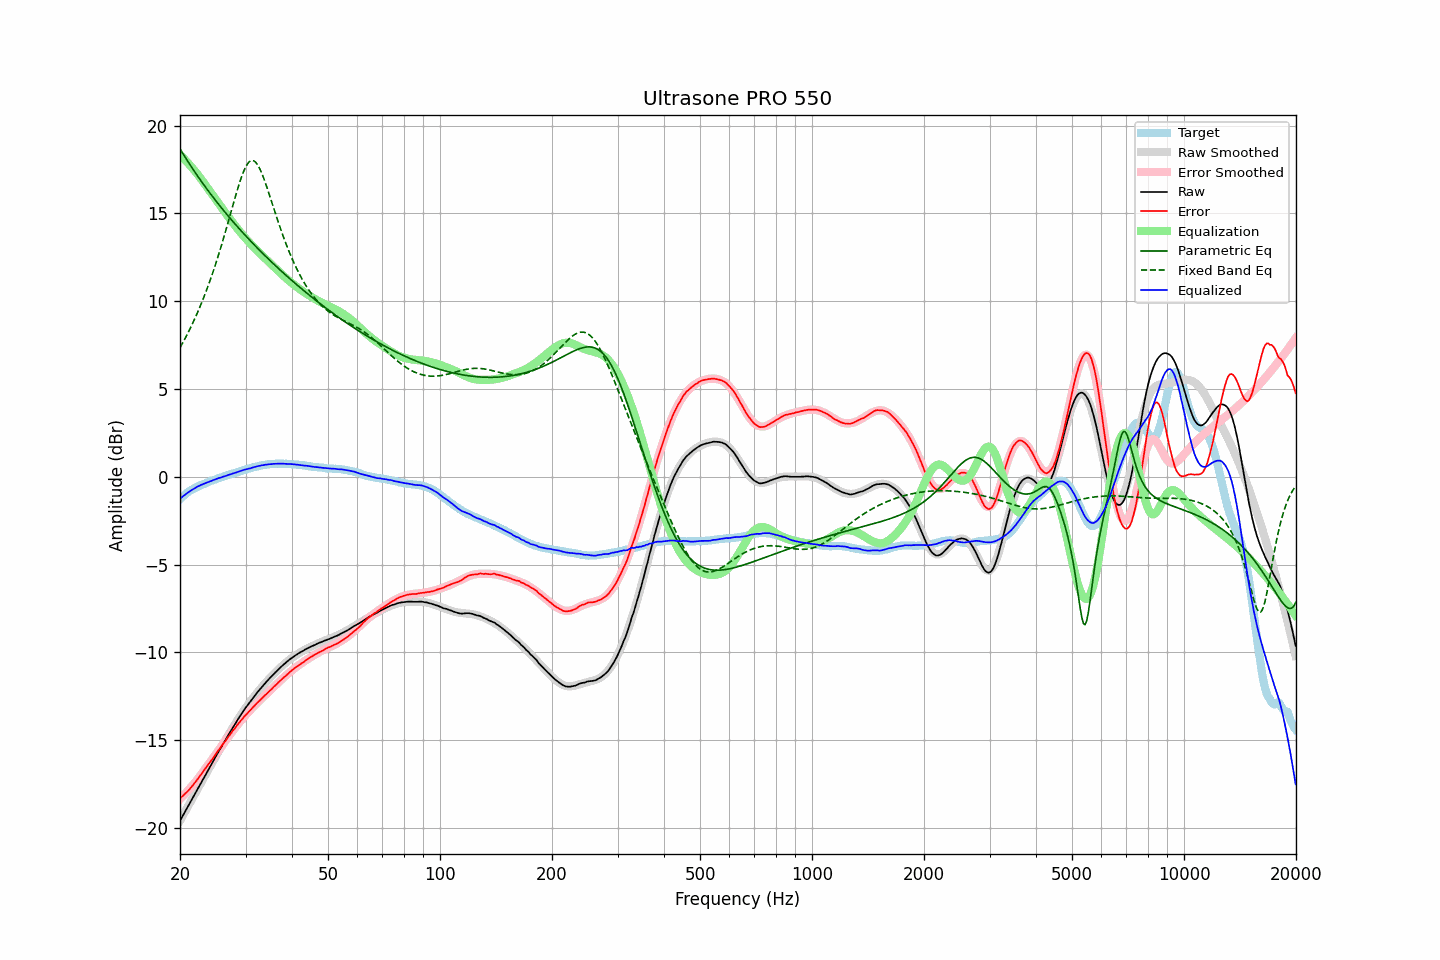

Source data for this figure (header and first rows):
frequency, raw, error, smoothed, error_smoothed, equalization, parametric_eq, fixed_band_eq, equalized_raw, equalized_smoothed, target
20.00, -19.59, -18.31, -19.59, -18.34, 18.34, 18.68, 7.35, -1.25, -1.25, -1.28
20.20, -19.42, -18.23, -19.42, -18.25, 18.25, 18.53, 7.51, -1.17, -1.17, -1.19
20.40, -19.26, -18.15, -19.26, -18.16, 18.16, 18.38, 7.68, -1.10, -1.10, -1.11
20.61, -19.09, -18.05, -19.09, -18.06, 18.06, 18.23, 7.85, -1.03, -1.03, -1.04
20.81, -18.93, -17.98, -18.93, -17.96, 17.96, 18.09, 8.02, -0.96, -0.96, -0.95
21.02, -18.76, -17.89, -18.76, -17.86, 17.86, 17.94, 8.20, -0.89, -0.90, -0.87
21.23, -18.60, -17.79, -18.60, -17.76, 17.76, 17.80, 8.38, -0.84, -0.83, -0.81
21.44, -18.43, -17.68, -18.43, -17.66, 17.66, 17.66, 8.57, -0.77, -0.77, -0.75
21.66, -18.27, -17.57, -18.27, -17.55, 17.55, 17.52, 8.77, -0.72, -0.71, -0.70
21.87, -18.11, -17.46, -18.10, -17.44, 17.44, 17.39, 8.96, -0.66, -0.66, -0.65
22.09, -17.94, -17.34, -17.94, -17.33, 17.33, 17.25, 9.17, -0.61, -0.61, -0.60
22.31, -17.77, -17.21, -17.77, -17.22, 17.22, 17.12, 9.37, -0.55, -0.56, -0.55
22.54, -17.61, -17.10, -17.61, -17.09, 17.09, 16.99, 9.59, -0.52, -0.51, -0.51
22.76, -17.44, -16.96, -17.44, -16.97, 16.97, 16.86, 9.81, -0.47, -0.47, -0.47
22.99, -17.28, -16.83, -17.28, -16.84, 16.84, 16.73, 10.03, -0.43, -0.43, -0.44
23.22, -17.11, -16.70, -17.11, -16.72, 16.72, 16.60, 10.27, -0.39, -0.39, -0.41
23.45, -16.95, -16.58, -16.95, -16.59, 16.59, 16.48, 10.50, -0.36, -0.36, -0.37
23.69, -16.79, -16.46, -16.78, -16.46, 16.46, 16.35, 10.75, -0.33, -0.32, -0.33
23.92, -16.62, -16.33, -16.62, -16.33, 16.33, 16.23, 11.00, -0.28, -0.28, -0.29
24.16, -16.46, -16.22, -16.46, -16.21, 16.21, 16.11, 11.26, -0.25, -0.25, -0.24
24.40, -16.30, -16.09, -16.29, -16.08, 16.08, 15.99, 11.52, -0.22, -0.22, -0.21
24.65, -16.13, -15.95, -16.13, -15.95, 15.95, 15.87, 11.79, -0.18, -0.18, -0.18
24.89, -15.97, -15.82, -15.97, -15.82, 15.82, 15.75, 12.07, -0.14, -0.15, -0.15
25.14, -15.81, -15.69, -15.81, -15.70, 15.70, 15.63, 12.35, -0.11, -0.11, -0.11
25.39, -15.65, -15.56, -15.65, -15.57, 15.57, 15.52, 12.64, -0.08, -0.08, -0.08
25.65, -15.50, -15.45, -15.49, -15.44, 15.44, 15.40, 12.94, -0.06, -0.05, -0.04
25.91, -15.34, -15.32, -15.33, -15.32, 15.32, 15.29, 13.24, -0.02, -0.02, -0.03
26.16, -15.18, -15.18, -15.18, -15.19, 15.19, 15.18, 13.55, 0.01, 0.01, 0.00
26.43, -15.03, -15.07, -15.02, -15.06, 15.06, 15.07, 13.87, 0.03, 0.04, 0.04
26.69, -14.87, -14.94, -14.87, -14.94, 14.94, 14.96, 14.19, 0.07, 0.07, 0.07
26.96, -14.71, -14.81, -14.71, -14.81, 14.81, 14.85, 14.51, 0.10, 0.10, 0.10
27.23, -14.56, -14.70, -14.56, -14.69, 14.69, 14.74, 14.84, 0.13, 0.13, 0.14
27.50, -14.41, -14.58, -14.41, -14.57, 14.57, 14.63, 15.17, 0.16, 0.16, 0.17
27.77, -14.26, -14.44, -14.26, -14.45, 14.45, 14.53, 15.49, 0.19, 0.19, 0.19
28.05, -14.11, -14.33, -14.11, -14.33, 14.33, 14.42, 15.81, 0.22, 0.22, 0.22
28.33, -13.97, -14.21, -13.96, -14.21, 14.21, 14.32, 16.13, 0.25, 0.25, 0.24
28.62, -13.82, -14.09, -13.82, -14.10, 14.10, 14.21, 16.44, 0.28, 0.28, 0.27
28.90, -13.68, -13.99, -13.68, -13.99, 13.99, 14.11, 16.73, 0.31, 0.31, 0.31
29.19, -13.54, -13.87, -13.54, -13.88, 13.88, 14.01, 17.00, 0.34, 0.34, 0.33
29.48, -13.40, -13.77, -13.40, -13.77, 13.77, 13.91, 17.26, 0.37, 0.36, 0.38
29.78, -13.26, -13.65, -13.27, -13.66, 13.66, 13.81, 17.48, 0.40, 0.39, 0.39
30.08, -13.13, -13.55, -13.14, -13.56, 13.56, 13.71, 17.67, 0.43, 0.42, 0.42
30.38, -13.01, -13.46, -13.01, -13.46, 13.46, 13.61, 17.82, 0.45, 0.45, 0.45
30.68, -12.89, -13.37, -12.88, -13.36, 13.36, 13.51, 17.93, 0.47, 0.47, 0.48
30.99, -12.77, -13.26, -12.76, -13.26, 13.26, 13.42, 18.00, 0.49, 0.50, 0.49
31.30, -12.64, -13.16, -12.64, -13.16, 13.16, 13.32, 18.01, 0.52, 0.52, 0.52
31.61, -12.52, -13.07, -12.52, -13.07, 13.07, 13.23, 17.99, 0.55, 0.55, 0.55
31.93, -12.40, -12.97, -12.40, -12.97, 12.97, 13.13, 17.92, 0.57, 0.57, 0.57
32.24, -12.29, -12.87, -12.29, -12.88, 12.88, 13.04, 17.80, 0.60, 0.59, 0.58
32.57, -12.18, -12.79, -12.18, -12.79, 12.79, 12.94, 17.65, 0.61, 0.61, 0.61
32.89, -12.07, -12.71, -12.07, -12.70, 12.70, 12.85, 17.47, 0.63, 0.63, 0.64
33.22, -11.96, -12.61, -11.96, -12.61, 12.61, 12.76, 17.25, 0.65, 0.65, 0.66
33.55, -11.86, -12.53, -11.85, -12.52, 12.52, 12.67, 17.02, 0.67, 0.67, 0.67
33.89, -11.75, -12.43, -11.75, -12.43, 12.43, 12.58, 16.77, 0.69, 0.68, 0.68
34.23, -11.65, -12.35, -11.65, -12.35, 12.35, 12.49, 16.50, 0.70, 0.70, 0.71
34.57, -11.55, -12.26, -11.55, -12.26, 12.26, 12.40, 16.23, 0.71, 0.71, 0.71
34.92, -11.45, -12.17, -11.45, -12.17, 12.17, 12.31, 15.94, 0.72, 0.72, 0.72
35.27, -11.36, -12.09, -11.35, -12.08, 12.08, 12.23, 15.66, 0.72, 0.73, 0.73
35.62, -11.26, -11.99, -11.26, -12.00, 12.00, 12.14, 15.38, 0.74, 0.74, 0.73
35.97, -11.17, -11.90, -11.17, -11.91, 11.91, 12.05, 15.09, 0.74, 0.74, 0.74
... 635 more rows
